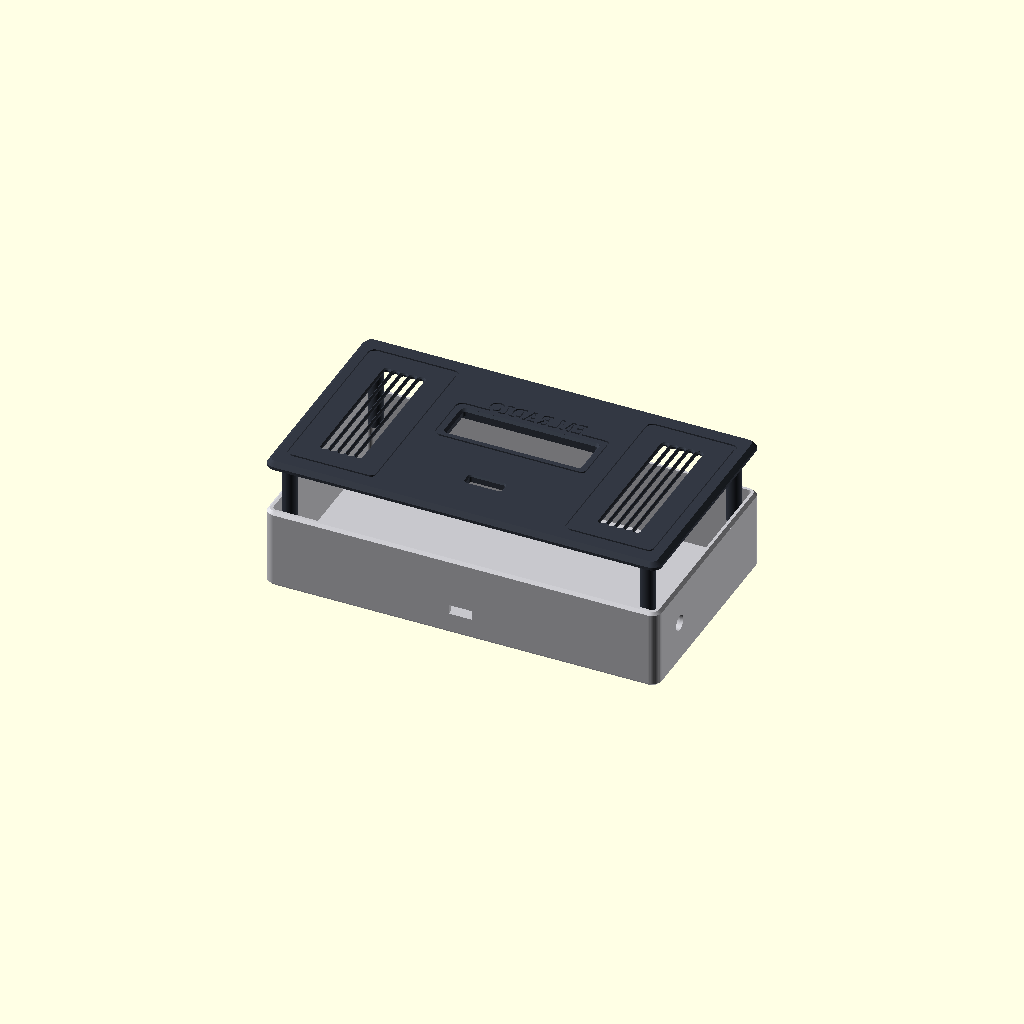
Cell 1: rendered with the file's own defaults.
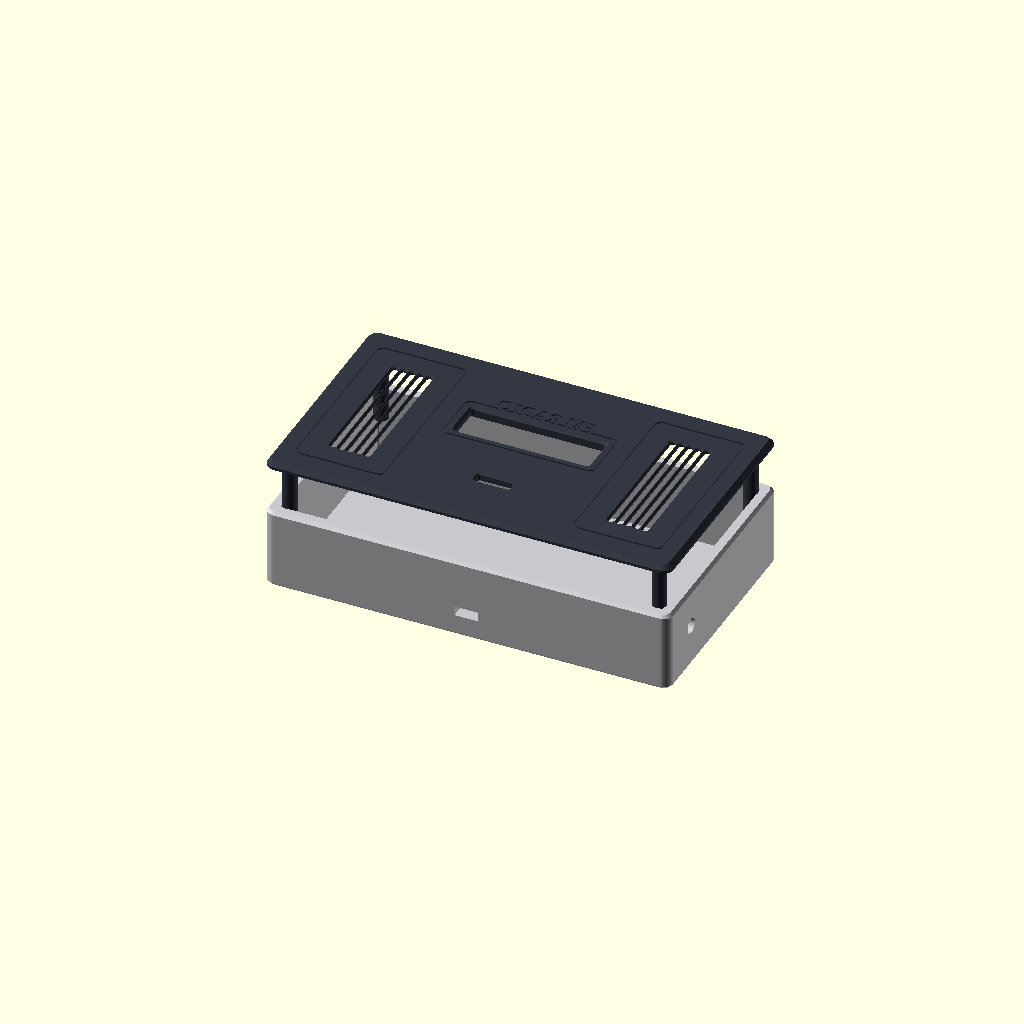
Cell 2 — wall set to 4.8, the other parameters unchanged.
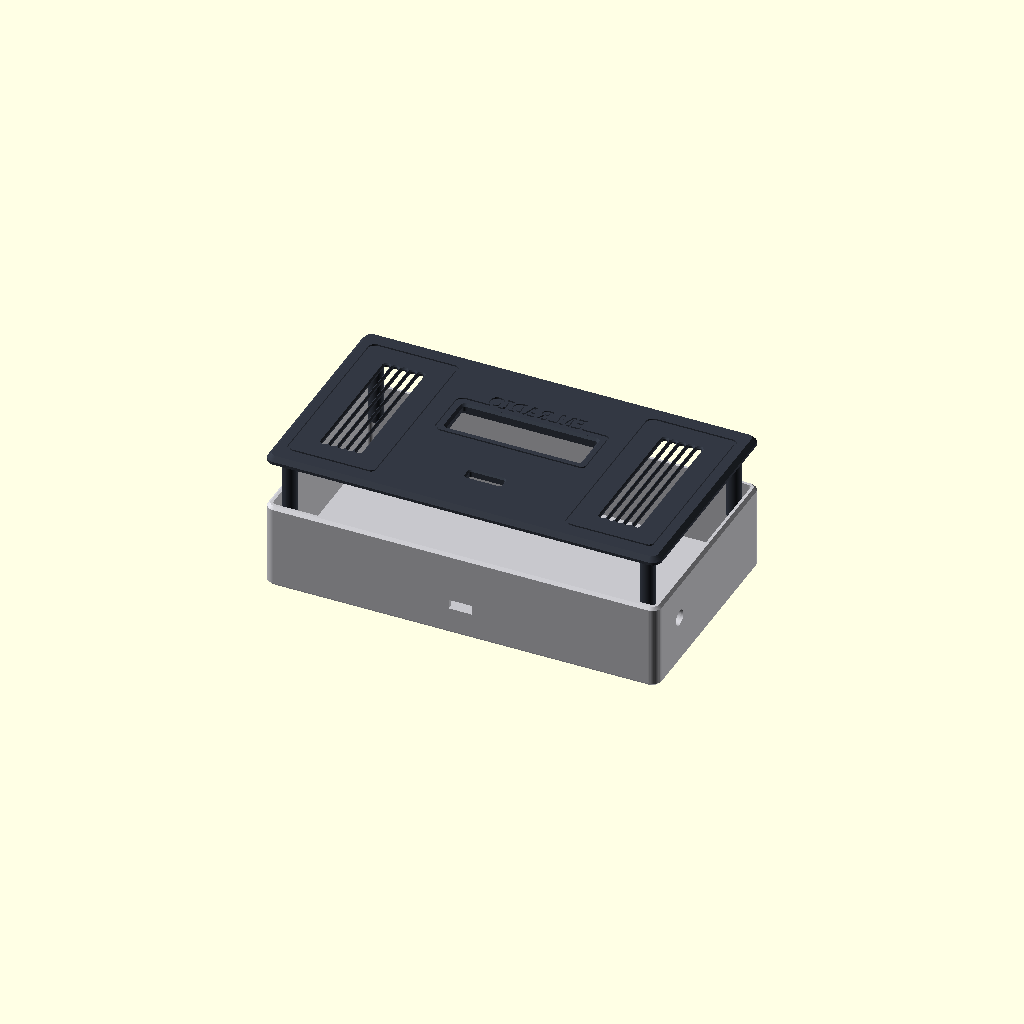
Cell 3 — floor_t set to 4.8, the other parameters unchanged.
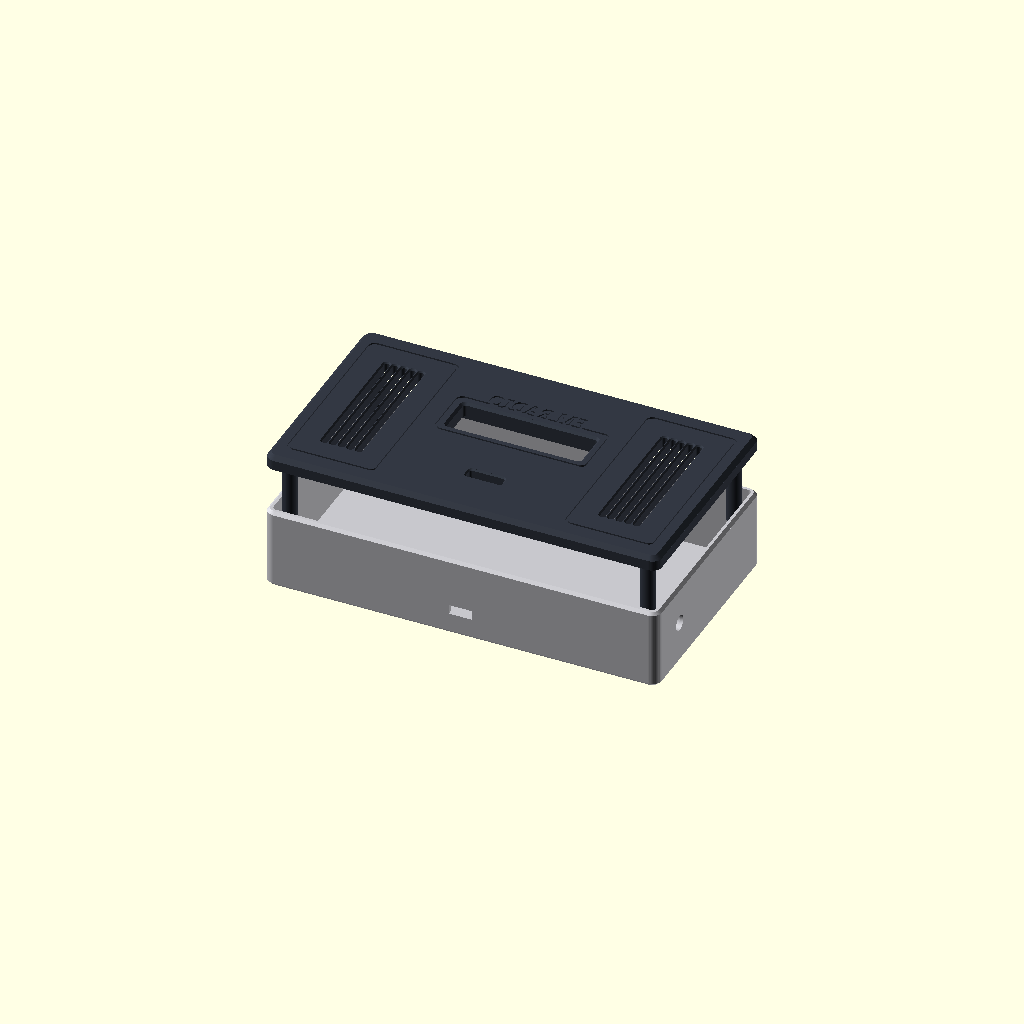
Cell 4: face_t = 6 (everything else at default).
One fixed orthographic camera (rotation 55°, 0°, 25°; colour scheme Cornfield) for every cell.
The OpenSCAD source (docs/fmradio_case.scad):
// =====================================================================
//  Caixa 3D para Radio FM ESP32-S2 Mini (SI4703)  -- v2 "PRO"
//  Projeto: github.com/joaquimorg/ESP32S2Mini_FMRadio
//
//  Acabamento mais cuidado, IMPRESSAO SEM SUPORTES:
//   - bordos chanfrados (bisel a 45 graus)
//   - ecra com moldura/bisel encastrado
//   - grelhas em ranhuras verticais (visual moderno)
//   - molduras gravadas a volta do LCD e dos altifalantes
//   - etiqueta gravada ("FM RADIO")
//
//  Orientacao de impressao:
//   - faceplate : face EXTERIOR para baixo (lisa); postes apontam p/ cima
//   - body      : abertura para cima
//
//  Render por peca:
//   openscad -D 'part="body"'      -o body.stl      fmradio_case.scad
//   openscad -D 'part="faceplate"' -o faceplate.stl fmradio_case.scad
// =====================================================================

part = "preview";     // "body" | "faceplate" | "preview"
$fn = 48;
eps = 0.02;

// ---------------------------------------------------------------------
//  PARAMETROS GERAIS  (mm)
// ---------------------------------------------------------------------
wall       = 2.4;
floor_t    = 2.4;
face_t     = 3.0;
corner_r   = 4.0;
interior_d = 32;

edge_margin = 7;
tb_margin   = 9;
gap_spk_lcd = 1;

// chanfros (bisel) -- todos a 45 graus => imprimem sem suporte
face_chamf  = 1.8;
body_base_chamf = 1.6;
body_top_chamf  = 1.2;
open_chamf  = 1.0;

// gravacoes
engrave_d   = 0.6;
engrave_w   = 1.0;

// ---------------------------------------------------------------------
//  ALTIFALANTES (2x 70 x 30, na vertical) -- grelha em ranhuras
// ---------------------------------------------------------------------
spk_long  = 70;
spk_short = 30;
spk_recess_depth = 1.6;
grille_margin   = 6;
grille_slots    = 5;
grille_slot_w   = 2.4;
grille_frame_gap = 3.5;

// ---------------------------------------------------------------------
//  LCD ST7789 76x284  --  medidas REAIS da folha (GoldenMorning 8 pinos)
//
//  Em PAISAGEM (comprimento na horizontal):
//    PCB 73.15 x 21.08 | LCM 62.5 x 17.9 | LCD 60.55 x 17 |
//    POL 57.25 x 16.7 | Area activa 55.295 x 14.797
//  A area activa esta centrada no vidro; o PCB tem ~3.78 mm de desvio
//  (fila de 8 pinos num topo, 2 furos Ø2.5 no outro).
//  >> ORIENTACAO ASSUMIDA: pinos do lado DIREITO (+X) <<
//     (se montares com os pinos a esquerda: lcd_aa_off_x = -3.78 e lcd_fpc_side = 2)
// ---------------------------------------------------------------------
lcd_mod_w     = 73.15;  // contorno PCB (dim. MAIOR, paisagem)
lcd_mod_h     = 21.08;  // contorno PCB (dim. MENOR)
lcd_mod_clear = 0.5;    // folga do encaixe, por lado
lcd_frame_h   = 3.5;    // altura das paredes de retencao (para dentro)
lcd_frame_wall= 1.6;    // espessura das paredes de retencao

lcd_aa_w = 55.295;      // area ACTIVA visivel (dim. maior)
lcd_aa_h = 14.797;      // area ACTIVA visivel (dim. menor)
lcd_aa_off_x = 3.78;    // desvio da area activa vs centro do PCB (pinos a +X)
lcd_aa_off_y = 0;       // (centrada no eixo curto)
lcd_win_margin = 0.6;   // janela = area activa + esta folga

lcd_fpc_w    = 20;      // folga p/ a fila de 8 pinos / fios (no topo dos pinos)
lcd_fpc_side = 3;       // lado dos pinos: 0=baixo 1=cima 2=esq 3=dir

lcd_offset_y = 9;       // posicao vertical do ecra na frente
lcd_frame_gap = 3.5;    // moldura gravada a volta da janela

// largura central reservada (mantem o ECRA centrado, contendo o PCB desviado)
center_w = lcd_mod_w + 2*lcd_mod_clear + 2*lcd_frame_wall + 2*abs(lcd_aa_off_x);

// ---------------------------------------------------------------------
//  MEMBRANA 1x4 (cola por fora) -- passagem da fita E DA FICHA
//  A abertura tem de deixar passar o conetor (mede a tua ficha!).
// ---------------------------------------------------------------------
slot_gap_from_lcd = 25;
cable_slot_w = 15;     // largura da abertura (>= largura da ficha)
cable_slot_h = 4.5;    // altura da abertura (>= espessura da ficha)
cable_slot_r = 1.0;

// ---------------------------------------------------------------------
//  ETIQUETA gravada
// ---------------------------------------------------------------------
label_text = "FM RADIO";
label_font = "Poppins:style=Bold";
label_size = 6.0;
label_y_above_lcd = 6.5;

// ---------------------------------------------------------------------
//  FIXACAO (4 postes nos cantos, parafuso M3 pela traseira)
// ---------------------------------------------------------------------
post_r        = 3.0;
post_inset    = 7.5;
post_pilot_d  = 2.5;
screw_clear_d = 3.4;
screw_head_d  = 6.5;
screw_head_h  = 2.2;

// ---------------------------------------------------------------------
//  ABERTURAS laterais
// ---------------------------------------------------------------------
usb_w = 10; usb_h = 4.0; usb_z = 9;
ant_jack = true; ant_d = 6.5; ant_y = 20;

// ---------------------------------------------------------------------
//  DIMENSOES EXTERIORES (calculadas)
// ---------------------------------------------------------------------
interior_w = edge_margin + spk_short + gap_spk_lcd + center_w
             + gap_spk_lcd + spk_short + edge_margin;
interior_h = tb_margin + spk_long + tb_margin;
W = interior_w + 2*wall;
H = interior_h + 2*wall;
D = floor_t + interior_d + face_t;

spk_l_x = wall + edge_margin + spk_short/2;
spk_r_x = W - spk_l_x;
spk_cy  = H/2;
cen_x   = W/2;
lcd_cy  = H/2 + lcd_offset_y;
lcd_win_h_eff = lcd_aa_h + 2*lcd_win_margin;   // altura efectiva da janela (area activa)
lcd_win_w_eff = lcd_aa_w + 2*lcd_win_margin;   // largura efectiva da janela
mem_cy  = lcd_cy - lcd_win_h_eff/2 - slot_gap_from_lcd;

echo(str(">>> EXTERIOR: ", W, " x ", H, " x ", D, " mm"));

// =====================================================================
//  HELPERS
// =====================================================================
module rrect(w, h, r) { offset(r=r) offset(delta=-r) square([w,h], center=true); }

module cham_prism(w, h, d, r, cb, ct) {
    if (cb > 0)
        hull() {
            linear_extrude(eps) rrect(w-2*cb, h-2*cb, max(r-cb,0.5));
            translate([0,0,cb]) linear_extrude(eps) rrect(w, h, r);
        }
    translate([0,0,cb]) linear_extrude(d - cb - ct) rrect(w, h, r);
    if (ct > 0)
        hull() {
            translate([0,0,d-ct]) linear_extrude(eps) rrect(w, h, r);
            translate([0,0,d-eps]) linear_extrude(eps) rrect(w-2*ct, h-2*ct, max(r-ct,0.5));
        }
}

module rect_cut_chamf(cx, cy, w, h, rr, ch, thru) {
    translate([cx, cy, 0]) {
        hull() {
            translate([0,0,-eps]) linear_extrude(eps) rrect(w+2*ch, h+2*ch, rr+ch);
            translate([0,0,ch])   linear_extrude(eps) rrect(w, h, rr);
        }
        translate([0,0,ch-eps]) linear_extrude(thru) rrect(w, h, rr);
    }
}

module engrave_frame(cx, cy, w, h, r) {
    translate([cx, cy, -eps]) linear_extrude(engrave_d+eps)
        difference() {
            rrect(w+engrave_w, h+engrave_w, r);
            rrect(w-engrave_w, h-engrave_w, max(r-engrave_w,0.4));
        }
}

// ranhura vertical em capsula (hull de 2 circulos) com boca chanfrada
module vslot_cut(cx, cy, w, len, ch, thru) {
    module cap(extra) {
        hull() {
            translate([0,  (len-w)/2, 0]) circle(d = w + 2*extra, $fn = 28);
            translate([0, -(len-w)/2, 0]) circle(d = w + 2*extra, $fn = 28);
        }
    }
    translate([cx, cy, 0]) {
        hull() {
            translate([0,0,-eps]) linear_extrude(eps) cap(ch);
            translate([0,0,ch])   linear_extrude(eps) cap(0);
        }
        translate([0,0,ch-eps]) linear_extrude(thru) cap(0);
    }
}

module grille_slots_cut(cx, cy) {
    aw = spk_short - 2*grille_margin;
    sl = spk_long  - 2*grille_margin;
    n  = grille_slots;
    px = aw / n;
    for (i = [0:n-1])
        vslot_cut(cx - aw/2 + px/2 + i*px, cy, grille_slot_w, sl, open_chamf*0.6, face_t);
}

module speaker_pocket(cx, cy) {
    translate([cx, cy, face_t - spk_recess_depth])
        linear_extrude(spk_recess_depth + 1)
            square([spk_short + 1, spk_long + 1], center=true);
}

// -- LCD: paredes de retencao com o contorno do modulo (registo) --
//    centro do encaixe = centro da janela menos o offset da area activa
function lcd_pkt_cx() = cen_x   - lcd_aa_off_x;
function lcd_pkt_cy() = lcd_cy  - lcd_aa_off_y;

module lcd_frame_add() {
    fo_w = lcd_mod_w + 2*lcd_mod_clear + 2*lcd_frame_wall;
    fo_h = lcd_mod_h + 2*lcd_mod_clear + 2*lcd_frame_wall;
    fi_w = lcd_mod_w + 2*lcd_mod_clear;
    fi_h = lcd_mod_h + 2*lcd_mod_clear;
    translate([lcd_pkt_cx(), lcd_pkt_cy(), face_t])
        linear_extrude(lcd_frame_h)
            difference() {
                rrect(fo_w, fo_h, lcd_frame_wall + 0.6);
                rrect(fi_w, fi_h, 0.8);
            }
}

// -- folga na parede de retencao p/ a flat-flex / conector sair --
module lcd_fpc_cut() {
    fi_w = lcd_mod_w + 2*lcd_mod_clear;
    fi_h = lcd_mod_h + 2*lcd_mod_clear;
    t = lcd_frame_wall * 3;
    zc = face_t + lcd_frame_h/2 + 0.5;
    zs = lcd_frame_h + 2;
    cx = lcd_pkt_cx();  cy = lcd_pkt_cy();
    if (lcd_fpc_side == 0)        // baixo (-Y)
        translate([cx, cy - fi_h/2 - lcd_frame_wall/2, zc]) cube([lcd_fpc_w, t, zs], center=true);
    else if (lcd_fpc_side == 1)   // cima (+Y)
        translate([cx, cy + fi_h/2 + lcd_frame_wall/2, zc]) cube([lcd_fpc_w, t, zs], center=true);
    else if (lcd_fpc_side == 2)   // esquerda (-X)
        translate([cx - fi_w/2 - lcd_frame_wall/2, cy, zc]) cube([t, lcd_fpc_w, zs], center=true);
    else                          // direita (+X)
        translate([cx + fi_w/2 + lcd_frame_wall/2, cy, zc]) cube([t, lcd_fpc_w, zs], center=true);
}

// =====================================================================
//  FACEPLATE (face exterior em z=0)
// =====================================================================
module faceplate() {
    difference() {
        union() {
            translate([W/2, H/2, 0]) cham_prism(W, H, face_t, corner_r, face_chamf, 0);
            for (sx = [post_inset, W-post_inset])
                for (sy = [post_inset, H-post_inset])
                    translate([sx, sy, face_t]) cylinder(h = interior_d-0.5, r = post_r);
            lcd_frame_add();                       // paredes de retencao do LCD
        }

        // -- janela da area activa (passante, com boca chanfrada) --
        rect_cut_chamf(cen_x, lcd_cy, lcd_win_w_eff, lcd_win_h_eff, 1.2, open_chamf, face_t);
        lcd_fpc_cut();                             // folga p/ flat-flex / conector

        grille_slots_cut(spk_l_x, spk_cy);
        grille_slots_cut(spk_r_x, spk_cy);
        speaker_pocket(spk_l_x, spk_cy);
        speaker_pocket(spk_r_x, spk_cy);

        rect_cut_chamf(cen_x, mem_cy, cable_slot_w, cable_slot_h, cable_slot_r, open_chamf*0.6, face_t);

        engrave_frame(cen_x, lcd_cy, lcd_win_w_eff + 2*lcd_frame_gap, lcd_win_h_eff + 2*lcd_frame_gap, 3);
        engrave_frame(spk_l_x, spk_cy, spk_short + 2*grille_frame_gap, spk_long + 2*grille_frame_gap, 3);
        engrave_frame(spk_r_x, spk_cy, spk_short + 2*grille_frame_gap, spk_long + 2*grille_frame_gap, 3);

        if (label_text != "")
            translate([cen_x, lcd_cy + lcd_win_h_eff/2 + label_y_above_lcd, -eps])
                linear_extrude(engrave_d + eps)
                    mirror([1,0,0])
                        text(label_text, size = label_size, font = label_font,
                             halign = "center", valign = "center");

        for (sx = [post_inset, W-post_inset])
            for (sy = [post_inset, H-post_inset])
                translate([sx, sy, face_t+8]) cylinder(h = interior_d, d = post_pilot_d);
    }
}

// =====================================================================
//  BODY (abertura para cima; fundo em z=0)
// =====================================================================
module body() {
    body_h = floor_t + interior_d;
    difference() {
        translate([W/2, H/2, 0]) cham_prism(W, H, body_h, corner_r, body_base_chamf, body_top_chamf);

        translate([W/2, H/2, floor_t])
            cham_prism(interior_w, interior_h, interior_d+1, max(corner_r-wall,0.5), 0, 0);

        translate([cen_x, wall/2, floor_t + usb_z])
            cube([usb_w, wall*3, usb_h], center=true);

        if (ant_jack)
            translate([W - wall/2, ant_y, floor_t + interior_d/2])
                rotate([0,90,0]) cylinder(h = wall*3, d = ant_d, center=true);

        for (sx = [post_inset, W-post_inset])
            for (sy = [post_inset, H-post_inset]) {
                translate([sx, sy, -1]) cylinder(h = floor_t+2, d = screw_clear_d);
                translate([sx, sy, -0.01]) cylinder(h = screw_head_h, d = screw_head_d);
            }
    }
}

// =====================================================================
//  RENDER
// =====================================================================
if (part == "body") body();
else if (part == "faceplate") faceplate();
else if (part == "plate") {            // chapa de impressao: as 2 pecas lado a lado
    body();                            // fundo no z=0 (abertura p/ cima)
    translate([W + 12, 0, 0]) faceplate();  // face exterior no z=0 (postes p/ cima)
}
else if (part == "hero") {
    color([0.80,0.80,0.82]) body();
    translate([W, 0, floor_t + interior_d + 20 + face_t])
        rotate([0,180,0]) color([0.20,0.22,0.26]) faceplate();
}
else {
    color([0.78,0.78,0.80]) body();
    explode = interior_d + 20;
    color([0.20,0.22,0.26])
        translate([0,0, floor_t + explode])
            translate([0,0,face_t]) mirror([0,0,1]) faceplate();
}
Customizer parameters (derived from the source; name, type, default, range or options):
part: string, default "preview"
eps: number, default 0.02
wall: number, default 2.4
floor_t: number, default 2.4
face_t: number, default 3
corner_r: number, default 4
interior_d: number, default 32
edge_margin: number, default 7
tb_margin: number, default 9
gap_spk_lcd: number, default 1
face_chamf: number, default 1.8
body_base_chamf: number, default 1.6
body_top_chamf: number, default 1.2
open_chamf: number, default 1
engrave_d: number, default 0.6
engrave_w: number, default 1
spk_long: number, default 70
spk_short: number, default 30
spk_recess_depth: number, default 1.6
grille_margin: number, default 6
grille_slots: number, default 5
grille_slot_w: number, default 2.4
grille_frame_gap: number, default 3.5
lcd_mod_w: number, default 73.15
lcd_mod_h: number, default 21.08
lcd_mod_clear: number, default 0.5
lcd_frame_h: number, default 3.5
lcd_frame_wall: number, default 1.6
lcd_aa_w: number, default 55.295
lcd_aa_h: number, default 14.797
lcd_aa_off_x: number, default 3.78
lcd_aa_off_y: number, default 0
lcd_win_margin: number, default 0.6
lcd_fpc_w: number, default 20
lcd_fpc_side: number, default 3
lcd_offset_y: number, default 9
lcd_frame_gap: number, default 3.5
slot_gap_from_lcd: number, default 25
cable_slot_w: number, default 15
cable_slot_h: number, default 4.5
cable_slot_r: number, default 1
label_text: string, default "FM RADIO"
label_font: string, default "Poppins:style=Bold"
label_size: number, default 6
label_y_above_lcd: number, default 6.5
post_r: number, default 3
post_inset: number, default 7.5
post_pilot_d: number, default 2.5
screw_clear_d: number, default 3.4
screw_head_d: number, default 6.5
screw_head_h: number, default 2.2
